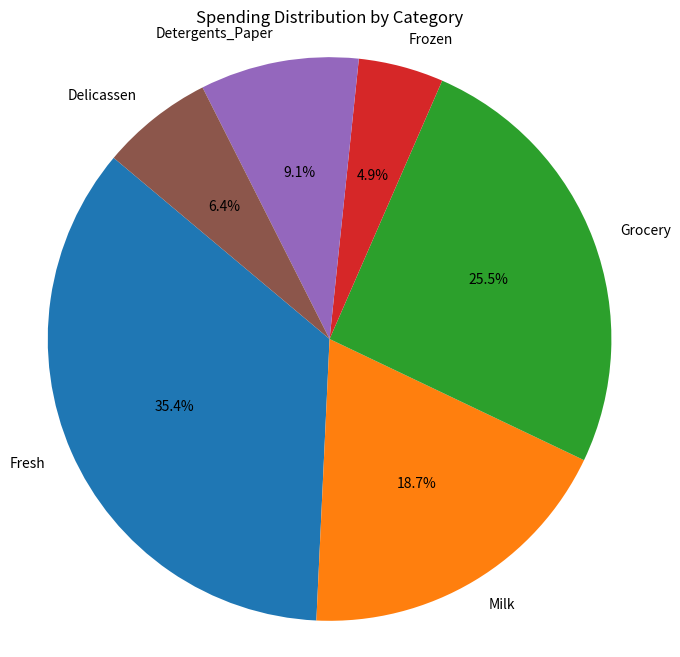

Recreate this plot in Python.
import pandas as pd
import matplotlib.pyplot as plt


data = [
    [2,3,12669,9656,7561,214,2674,1338],
    [2,3,7057,9810,9568,1762,3293,1776],
    [2,3,6353,8808,7684,2405,3516,7844],
    [1,3,13265,1196,4221,6404,507,1788],
    [2,3,22615,5410,7198,3915,1777,5185],
    [2,3,9413,8259,5126,666,1795,1451],
    [2,3,12126,3199,6975,480,3140,545],
    [2,3,7579,4956,9426,1669,3321,2566],
    [1,3,5963,3648,6192,425,1716,750],
    [2,3,6006,11093,18881,1159,7425,2098],
    [2,3,3366,5403,12974,4400,5977,1744],
    [2,3,13146,1124,4523,1420,549,497],
    [2,3,31714,12319,11757,287,3881,2931],
    [2,3,21217,6208,14982,3095,6707,602],
    [2,3,24653,9465,12091,294,5058,2168],
    [1,3,10253,1114,3821,397,964,412],
    [2,3,1020,8816,12121,134,4508,1080],
    [1,3,5876,6157,2933,839,370,4478],
    [2,3,18601,6327,10099,2205,2767,3181]
]

columns = ["Channel","Region","Fresh","Milk","Grocery","Frozen","Detergents_Paper","Delicassen"]
df = pd.DataFrame(data, columns=columns)


category_totals = df.iloc[:, 2:].sum()


plt.figure(figsize=(8,8))
plt.pie(category_totals, labels=category_totals.index, autopct='%1.1f%%', startangle=140)
plt.title("Spending Distribution by Category")
plt.axis('equal')  # Equal aspect ratio for a perfect circle
plt.show()
